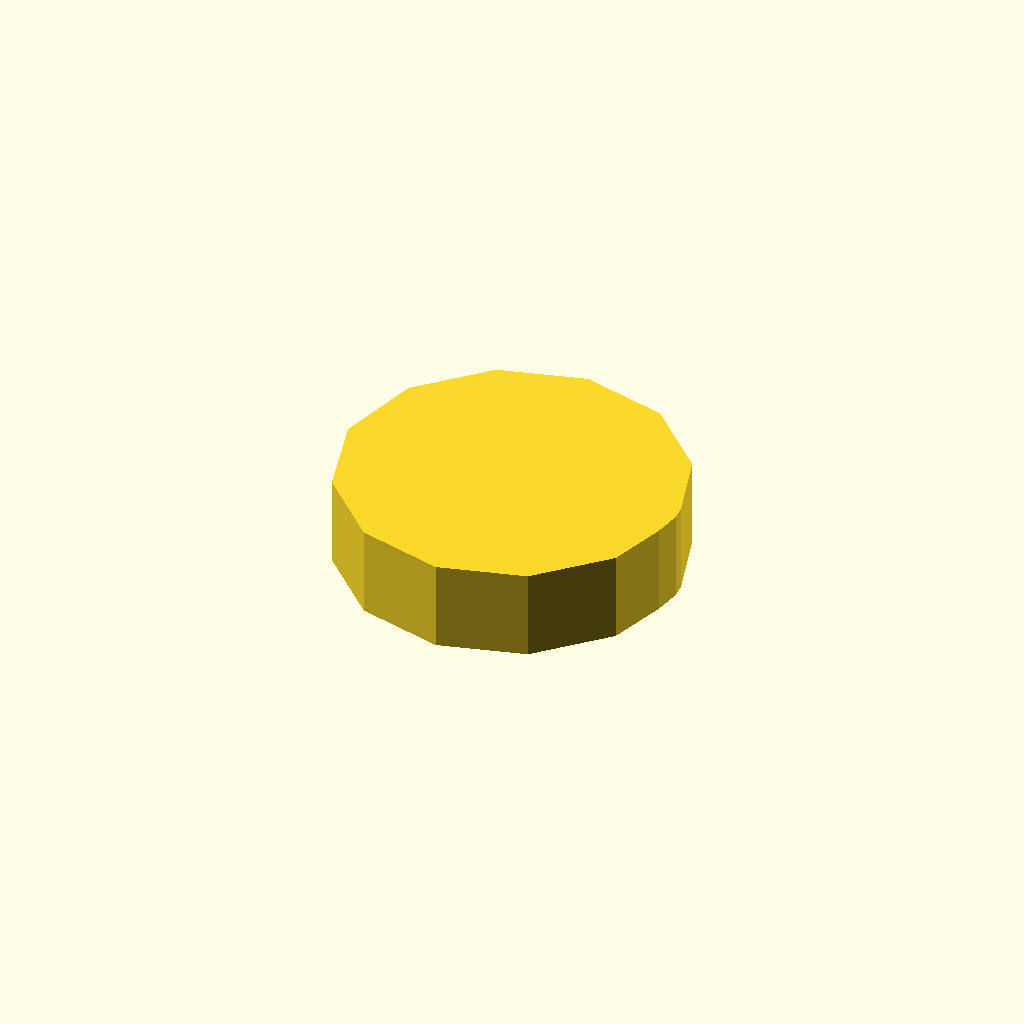
Cell 1: rendered with the file's own defaults.
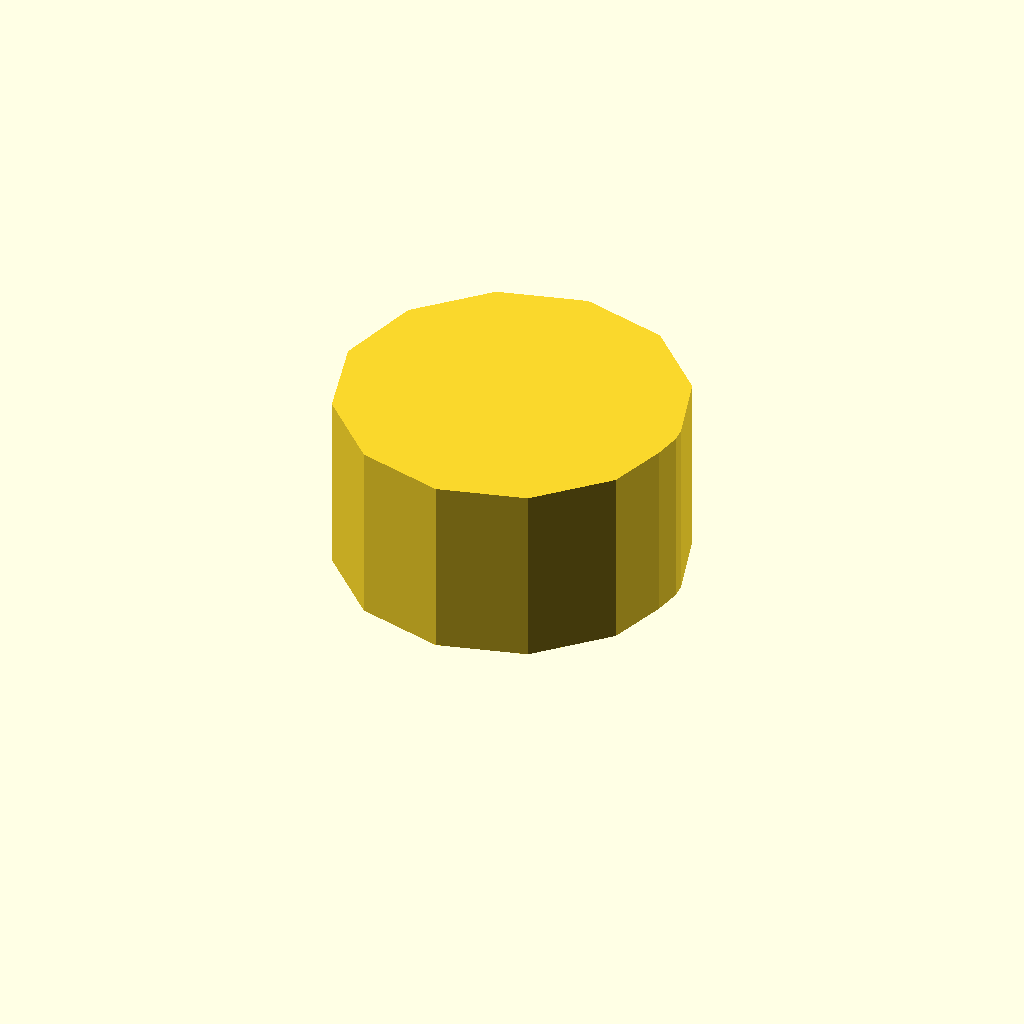
Cell 2: the same model with profile_height = 20.
All cells are drawn from one camera (rotation 55°, 0°, 25°, orthographic, colour scheme Cornfield), so only the parameter changes between them.
OpenSCAD source file optional_data/data/sketch1/eccentrics/part_0080.scad:
$fn = 32;

// ----------------------------------------------------------------------
// Eccentric disc: step, 10 mm thick
// ----------------------------------------------------------------------

// --- parameters (mm) ---
profile_height = 10;      // extrusion height
profile_points = 14;      // points of the closed outline

profile = [[0, 19], [2.546, 9.5], [9.5, 2.546], [19, 0], [28.5, 2.546], [35.454, 9.5], [37.457, 15.922], [38, 19], [37.863, 20.563], [35.454, 28.5], [28.5, 35.454], [19, 38], [9.5, 35.454], [2.546, 28.5]];  // single closed polygon, 14 points, counter clockwise

// --- the one profile operation ---
linear_extrude(height = profile_height) polygon(points = profile);
Parameter table extracted from the source (name, type, default, range or options):
profile_height: number, default 10
profile_points: number, default 14
